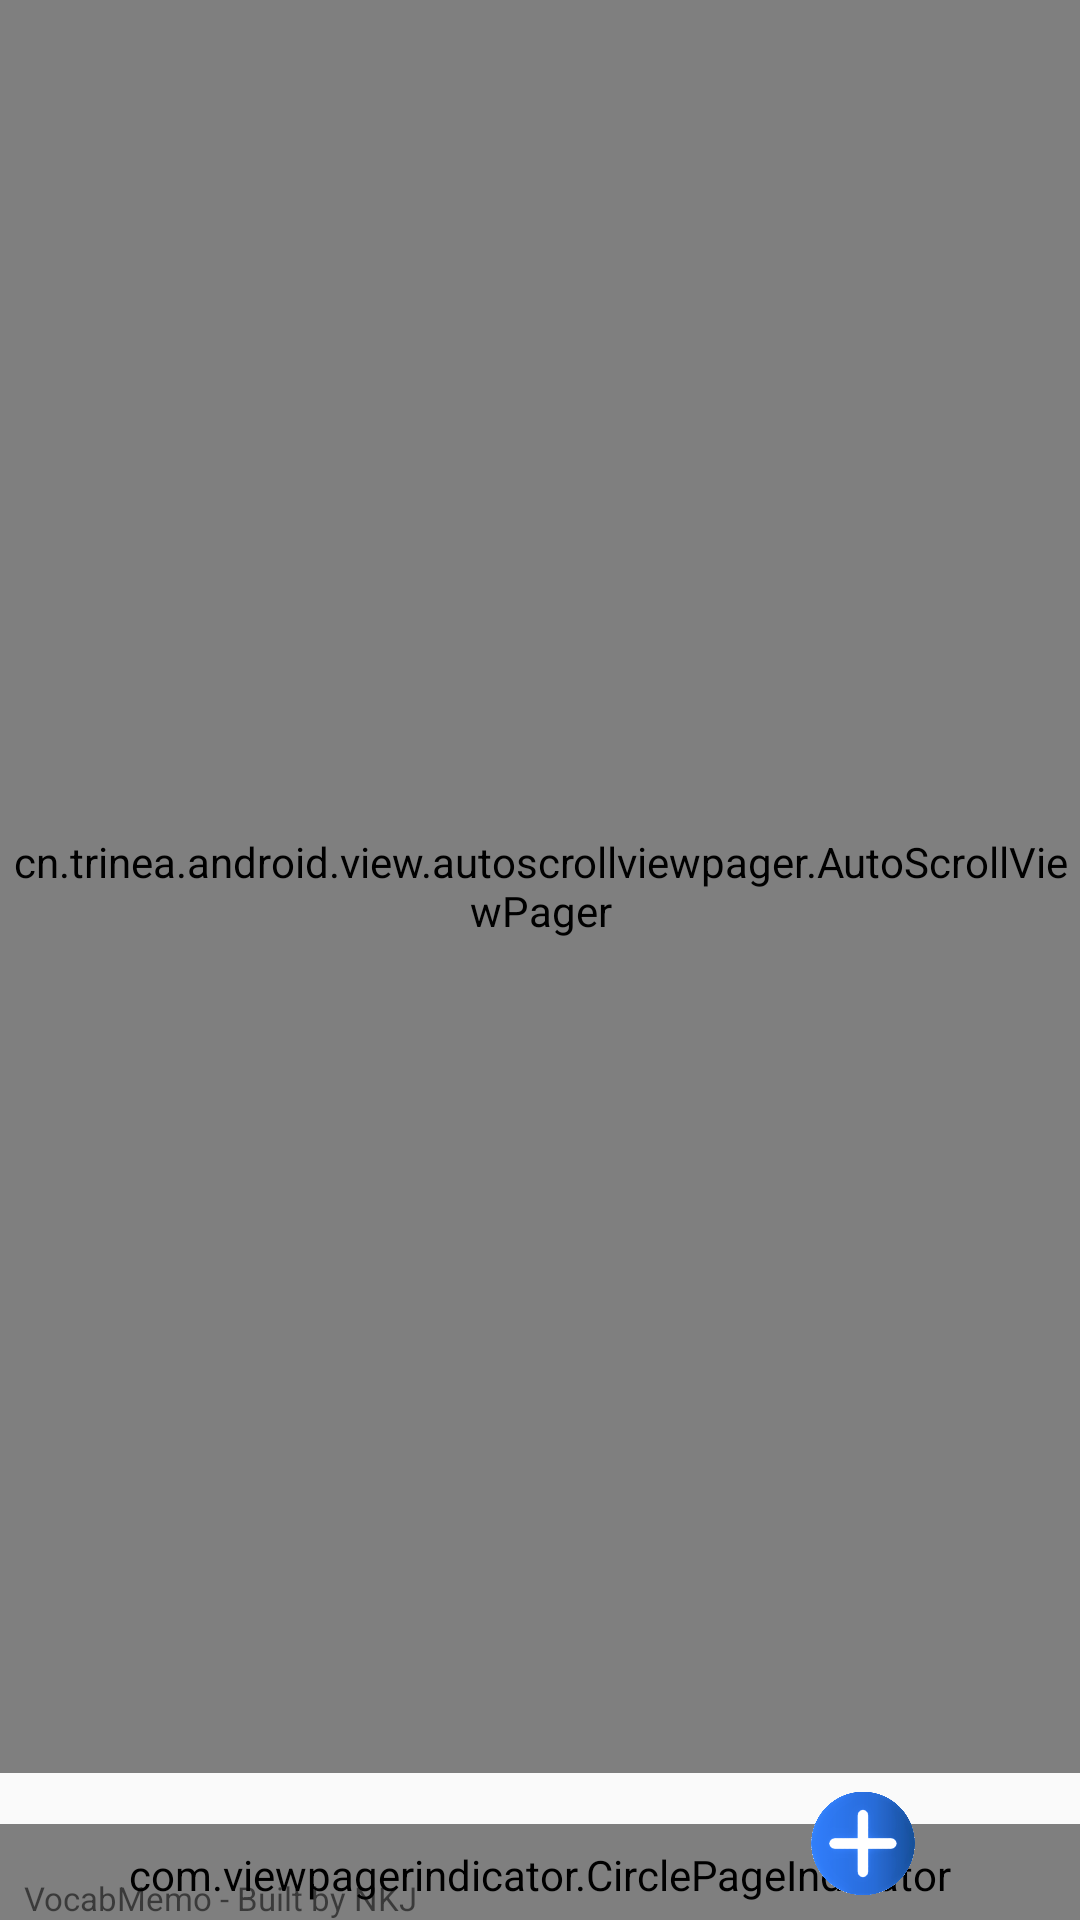

Reconstruct the res/layout file that produces this screen, plus the resources it refers to.
<!-- AndroidManifest.xml: application theme AppTheme -->
<!-- res/layout/activity_note.xml -->
<?xml version="1.0" encoding="utf-8"?>
<android.support.constraint.ConstraintLayout xmlns:android="http://schemas.android.com/apk/res/android"
    xmlns:app="http://schemas.android.com/apk/res-auto"
    xmlns:tools="http://schemas.android.com/tools"
    android:layout_width="match_parent"
    android:layout_height="match_parent"
    tools:context=".NoteActivity"
    android:orientation="vertical"
    android:weightSum="100"
    android:gravity="center">

    <cn.trinea.android.view.autoscrollviewpager.AutoScrollViewPager
        android:id="@+id/notes_pager"
        android:layout_width="0dp"
        android:layout_height="0dp"
        android:layout_marginBottom="6dp"
        app:layout_constraintBottom_toTopOf="@+id/add"
        app:layout_constraintEnd_toEndOf="parent"
        app:layout_constraintStart_toStartOf="parent"
        app:layout_constraintTop_toTopOf="parent" />

    <com.viewpagerindicator.CirclePageIndicator
        android:id="@+id/notes_page_indicator"
        android:layout_width="0dp"
        android:layout_height="32dp"
        android:paddingTop="2dp"
        app:layout_constraintBottom_toBottomOf="parent"
        app:layout_constraintEnd_toEndOf="parent"
        app:layout_constraintStart_toStartOf="parent" />

    <ImageView
        android:id="@+id/exit"
        android:layout_width="35dp"
        android:layout_height="35dp"
        android:layout_marginBottom="8dp"
        android:layout_marginEnd="16dp"
        android:layout_marginRight="16dp"
        app:layout_constraintBottom_toBottomOf="parent"
        app:layout_constraintEnd_toEndOf="parent"
        app:srcCompat="@drawable/close_icon" />

    <ImageView
        android:id="@+id/add"
        android:layout_width="35dp"
        android:layout_height="35dp"
        android:layout_marginBottom="8dp"
        android:layout_marginEnd="55dp"
        android:layout_marginRight="55dp"
        app:layout_constraintBottom_toBottomOf="parent"
        app:layout_constraintEnd_toEndOf="parent"
        app:srcCompat="@drawable/add_icon" />

    <TextView
        android:layout_width="wrap_content"
        android:layout_height="wrap_content"
        android:layout_marginLeft="8dp"
        android:layout_marginStart="8dp"
        android:text="VocabMemo - Built by NKJ"
        android:textSize="11sp"
        app:layout_constraintBottom_toBottomOf="parent"
        app:layout_constraintStart_toStartOf="parent" />


</android.support.constraint.ConstraintLayout>
<!-- resources referenced by this layout -->
<resources>
  <!-- drawable add_icon: png bitmap (drawable, 48442 bytes) -->
  <style name="AppTheme" parent="Theme.AppCompat.Light.NoActionBar">
          
          <item name="colorPrimary">@color/colorPrimary</item>
          <item name="colorPrimaryDark">@color/colorPrimaryDark</item>
          <item name="colorAccent">@color/colorAccent</item>
      </style>
  <!-- not gathered from this repository: default colours our renderer supplied (Android Studio template values) -->
  <color name="colorPrimary">#FF6200EE</color>
  <color name="colorPrimaryDark">#FF3700B3</color>
  <color name="colorAccent">#FF03DAC5</color>
</resources>
